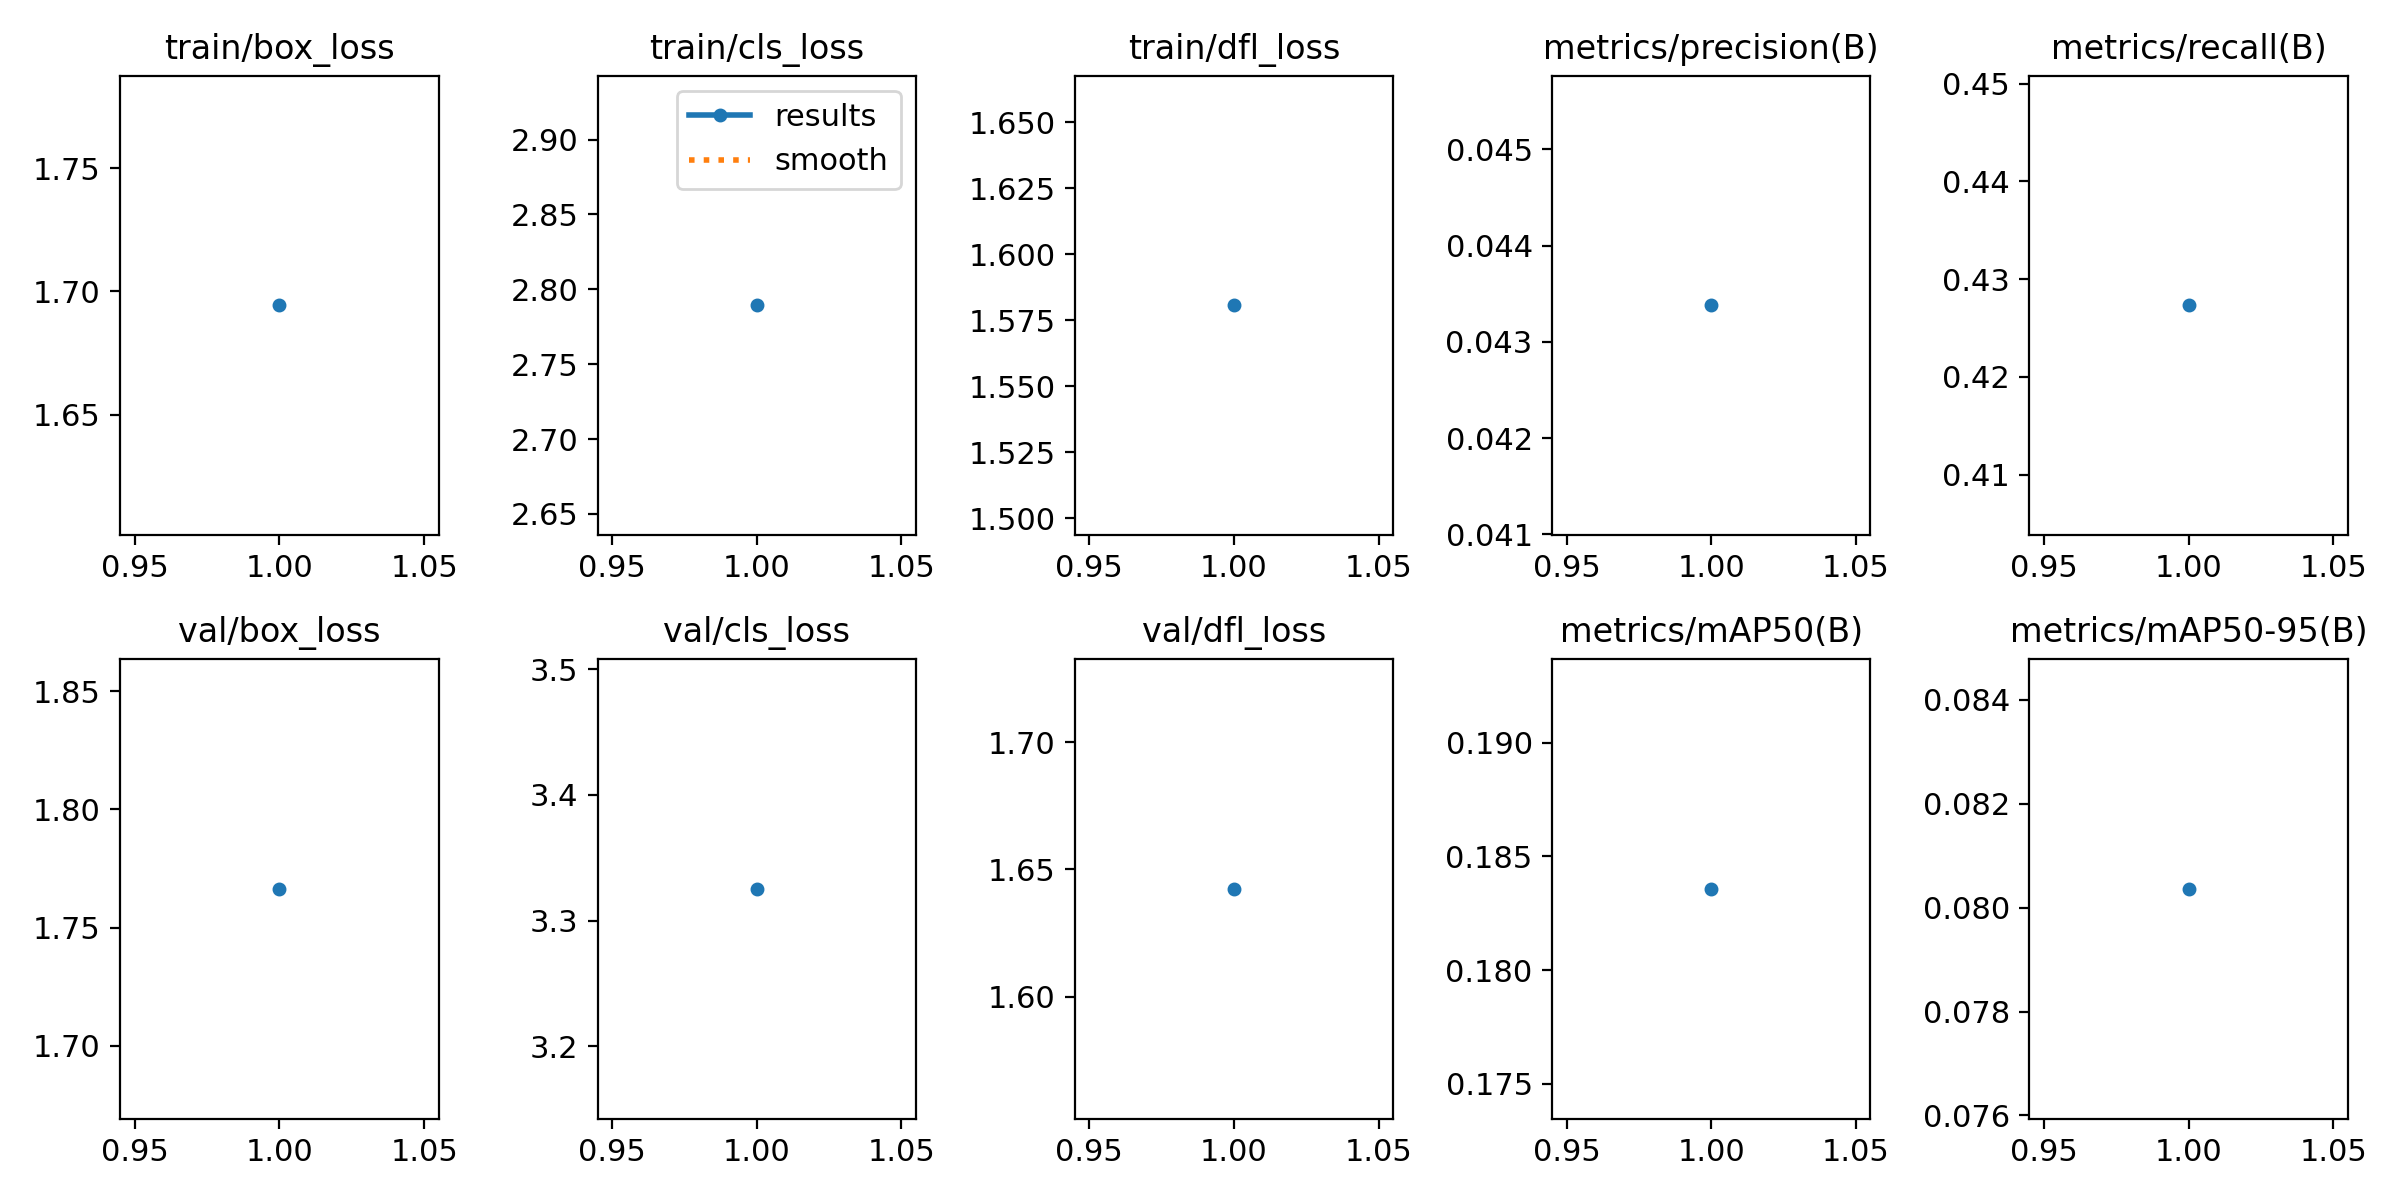

The file beside this chart, header and first rows:
epoch, time, train/box_loss, train/cls_loss, train/dfl_loss, metrics/precision(B), metrics/recall(B), metrics/mAP50(B), metrics/mAP50-95(B), val/box_loss, val/cls_loss, val/dfl_loss, lr/pg0, lr/pg1, lr/pg2
1, 146.9, 1.694, 2.789, 1.581, 0.04338, 0.4273, 0.1836, 0.08036, 1.766, 3.325, 1.642, 0.0004, 0.0004, 0.0004
